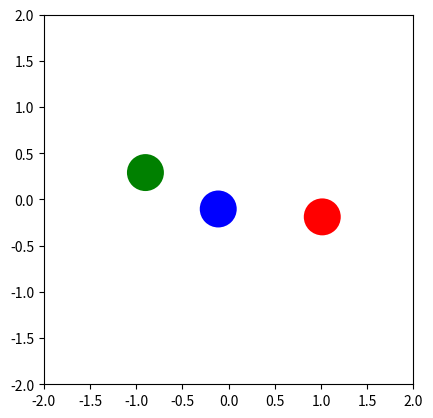
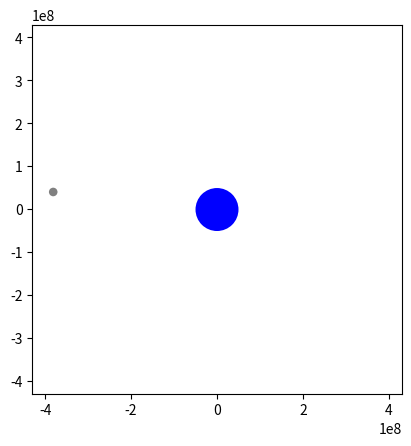
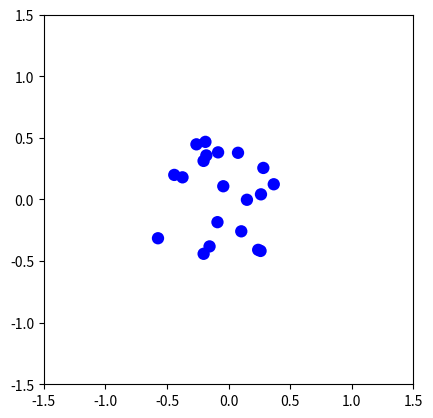

Generate these figures, in order, with matplotlib:
from __future__ import annotations

import random

from matplotlib import animation
from matplotlib import pyplot as plt

INTERVAL = 20

DELTA_TIME = INTERVAL / 1000

class Body:
    def __init__(
        self,
        position_x: float,
        position_y: float,
        velocity_x: float,
        velocity_y: float,
        mass: float = 1.0,
        size: float = 1.0,
        color: str = "blue",
    ) -> None:
        
        self.position_x = position_x
        self.position_y = position_y
        self.velocity_x = velocity_x
        self.velocity_y = velocity_y
        self.mass = mass
        self.size = size
        self.color = color

    @property
    def position(self) -> tuple[float, float]:
        return self.position_x, self.position_y

    @property
    def velocity(self) -> tuple[float, float]:
        return self.velocity_x, self.velocity_y

    def update_velocity(
        self, force_x: float, force_y: float, delta_time: float
    ) -> None:
        
        self.velocity_x += force_x * delta_time
        self.velocity_y += force_y * delta_time

    def update_position(self, delta_time: float) -> None:
        
        self.position_x += self.velocity_x * delta_time
        self.position_y += self.velocity_y * delta_time

class BodySystem:
    
    def __init__(
        self,
        bodies: list[Body],
        gravitation_constant: float = 1.0,
        time_factor: float = 1.0,
        softening_factor: float = 0.0,
    ) -> None:
        self.bodies = bodies
        self.gravitation_constant = gravitation_constant
        self.time_factor = time_factor
        self.softening_factor = softening_factor

    def __len__(self) -> int:
        return len(self.bodies)

    def update_system(self, delta_time: float) -> None:
        
        for body1 in self.bodies:
            force_x = 0.0
            force_y = 0.0
            for body2 in self.bodies:
                if body1 != body2:
                    dif_x = body2.position_x - body1.position_x
                    dif_y = body2.position_y - body1.position_y

                    distance = (dif_x**2 + dif_y**2 + self.softening_factor) ** (1 / 2)

                    force_x += (
                        self.gravitation_constant * body2.mass * dif_x / distance**3
                    )
                    force_y += (
                        self.gravitation_constant * body2.mass * dif_y / distance**3
                    )

            body1.update_velocity(force_x, force_y, delta_time * self.time_factor)

        for body in self.bodies:
            body.update_position(delta_time * self.time_factor)

def update_step(
    body_system: BodySystem, delta_time: float, patches: list[plt.Circle]
) -> None:
    
    body_system.update_system(delta_time)

    for patch, body in zip(patches, body_system.bodies):
        patch.center = (body.position_x, body.position_y)

def plot(
    title: str,
    body_system: BodySystem,
    x_start: float = -1,
    x_end: float = 1,
    y_start: float = -1,
    y_end: float = 1,
) -> None:
    
    fig = plt.figure()
    fig.canvas.manager.set_window_title(title)
    ax = plt.axes(
        xlim=(x_start, x_end), ylim=(y_start, y_end)
    )  
    plt.gca().set_aspect("equal")  

    patches = [
        plt.Circle((body.position_x, body.position_y), body.size, fc=body.color)
        for body in body_system.bodies
    ]

    for patch in patches:
        ax.add_patch(patch)

    def update(frame: int) -> list[plt.Circle]:  
        update_step(body_system, DELTA_TIME, patches)
        return patches

    anim = animation.FuncAnimation(  
        fig, update, interval=INTERVAL, blit=True
    )

    plt.show()

def example_1() -> BodySystem:
    
    position_x = 0.9700436
    position_y = -0.24308753
    velocity_x = 0.466203685
    velocity_y = 0.43236573

    bodies1 = [
        Body(position_x, position_y, velocity_x, velocity_y, size=0.2, color="red"),
        Body(-position_x, -position_y, velocity_x, velocity_y, size=0.2, color="green"),
        Body(0, 0, -2 * velocity_x, -2 * velocity_y, size=0.2, color="blue"),
    ]
    return BodySystem(bodies1, time_factor=3)

def example_2() -> BodySystem:
    
    moon_mass = 7.3476e22
    earth_mass = 5.972e24
    velocity_dif = 1022
    earth_moon_distance = 384399000
    gravitation_constant = 6.674e-11

    moon_velocity = earth_mass * velocity_dif / (earth_mass + moon_mass)
    earth_velocity = moon_velocity - velocity_dif

    moon = Body(-earth_moon_distance, 0, 0, moon_velocity, moon_mass, 10000000, "grey")
    earth = Body(0, 0, 0, earth_velocity, earth_mass, 50000000, "blue")
    return BodySystem([earth, moon], gravitation_constant, time_factor=1000000)

def example_3() -> BodySystem:
    
    bodies = []
    for _ in range(10):
        velocity_x = random.uniform(-0.5, 0.5)
        velocity_y = random.uniform(-0.5, 0.5)

        bodies.append(
            Body(
                random.uniform(-0.5, 0.5),
                random.uniform(-0.5, 0.5),
                velocity_x,
                velocity_y,
                size=0.05,
            )
        )
        bodies.append(
            Body(
                random.uniform(-0.5, 0.5),
                random.uniform(-0.5, 0.5),
                -velocity_x,
                -velocity_y,
                size=0.05,
            )
        )
    return BodySystem(bodies, 0.01, 10, 0.1)

if __name__ == "__main__":
    plot("Figure-8 solution to the 3-body-problem", example_1(), -2, 2, -2, 2)
    plot(
        "Moon's orbit around the earth",
        example_2(),
        -430000000,
        430000000,
        -430000000,
        430000000,
    )
    plot("Random system with many bodies", example_3(), -1.5, 1.5, -1.5, 1.5)
